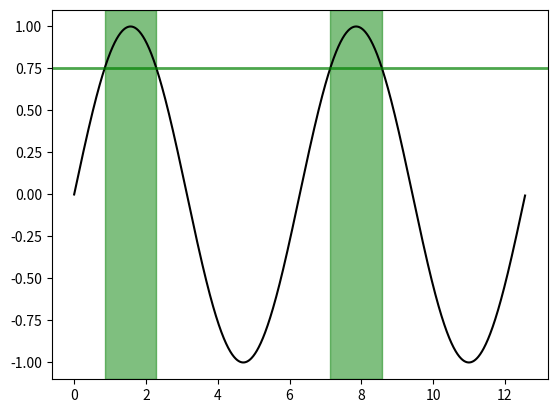

Generate this figure with matplotlib:
import numpy as np
import matplotlib.pyplot as plt

"""
https://matplotlib.org/gallery/lines_bars_and_markers/fill_between_demo.html#sphx-glr-gallery-lines-bars-and-markers-fill-between-demo-py
"""


def fill_area_1():
    x = np.arange(0.0, 2, 0.01)
    y1 = np.sin(2 * np.pi * x)
    y2 = 0.8 * np.sin(4 * np.pi * x)

    fig, (ax1, ax2, ax3) = plt.subplots(3, 1, sharex=True, figsize=(6, 6))

    ax1.fill_between(x, y1)
    ax1.set_title('fill between y1 and 0')

    ax2.fill_between(x, y1, 1)
    ax2.set_title('fill between y1 and 1')

    ax3.fill_between(x, y1, y2)
    ax3.set_title('fill between y1 and y2')
    ax3.set_xlabel('x')
    fig.tight_layout()
    plt.show()


def confidence_bands():
    """
    A common application for fill_between is the indication of confidence bands.
    fill_between uses the colors of the color cycle as the fill color. These may be a bit strong when
    applied to fill areas. It is therefore often a good practice to lighten the color by making the
    area semi-transparent using alpha.

    :return:
    """
    n = 21
    x = np.linspace(0, 10, 11)
    y = [3.9, 4.4, 10.8, 10.3, 11.2, 13.1, 14.1, 9.9, 13.9, 15.1, 12.5]

    # fit a linear curve an estimate its y-values and their error.
    a, b = np.polyfit(x, y, deg=1)
    y_est = a * x + b
    y_err = x.std() * np.sqrt(1 / len(x) +
                              (x - x.mean()) ** 2 / np.sum((x - x.mean()) ** 2))

    fig, ax = plt.subplots()
    ax.plot(x, y_est, '-')
    ax.fill_between(x, y_est - y_err, y_est + y_err, alpha=0.2)
    ax.plot(x, y, 'o', color='tab:brown')
    plt.show()


def fill_horizontal_region():
    """
    > Selectively filling horizontal regions
    The parameter where allows to specify the x-ranges to fill. It's a boolean array with the same size as x.
    Only x-ranges of contiguous True sequences are filled. As a result the range between neighboring True and
    False values is never filled. This often undesired when the data points should represent a contiguous quantity.
    It is therefore recommended to set interpolate=True unless the x-distance of the data points is fine enough so
    that the above effect is not noticeable. Interpolation approximates the actual x position at which the where
    condition will change and extends the filling up to there.

    Note:
    Similar gaps will occur if y1 or y2 are masked arrays. Since missing values cannot be
    approximated, interpolate has no effect in this case. The gaps around masked values
    can only be reduced by adding more data points close to the masked values.
    :return:
    """
    x = np.array([0, 1, 2, 3])
    y1 = np.array([0.8, 0.8, 0.2, 0.2])
    y2 = np.array([0, 0, 1, 1])

    fig, (ax1, ax2) = plt.subplots(2, 1, sharex=True)

    ax1.set_title('interpolation=False')
    ax1.plot(x, y1, 'o--')
    ax1.plot(x, y2, 'o--')
    ax1.fill_between(x, y1, y2, where=(y1 > y2), color='C0', alpha=0.3)
    ax1.fill_between(x, y1, y2, where=(y1 < y2), color='C1', alpha=0.3)

    ax2.set_title('interpolation=True')
    ax2.plot(x, y1, 'o--')
    ax2.plot(x, y2, 'o--')
    ax2.fill_between(x, y1, y2, where=(y1 > y2), color='C0', alpha=0.3,
                     interpolate=True)
    ax2.fill_between(x, y1, y2, where=(y1 <= y2), color='C1', alpha=0.3,
                     interpolate=True)
    fig.tight_layout()
    plt.show()


def mark_horizontal_region():
    """
    > Selectively marking horizontal regions across the whole Axes
    The same selection mechanism can be applied to fill the full vertical height of the axes. To be independent of
    y-limits, we add a transform that interprets the x-values in data coordinates and the y-values in axes coordinates.
    The following example marks the regions in which the y-data are above a given threshold.
    :return:
    """
    fig, ax = plt.subplots()
    x = np.arange(0, 4 * np.pi, 0.01)
    y = np.sin(x)
    ax.plot(x, y, color='black')

    threshold = 0.75
    ax.axhline(threshold, color='green', lw=2, alpha=0.7)
    ax.fill_between(
        x,
        0,
        1,
        where=y > threshold,
        color='green',
        alpha=0.5,
        transform=ax.get_xaxis_transform()
    )
    plt.show()


if __name__ == '__main__':
    mark_horizontal_region()
